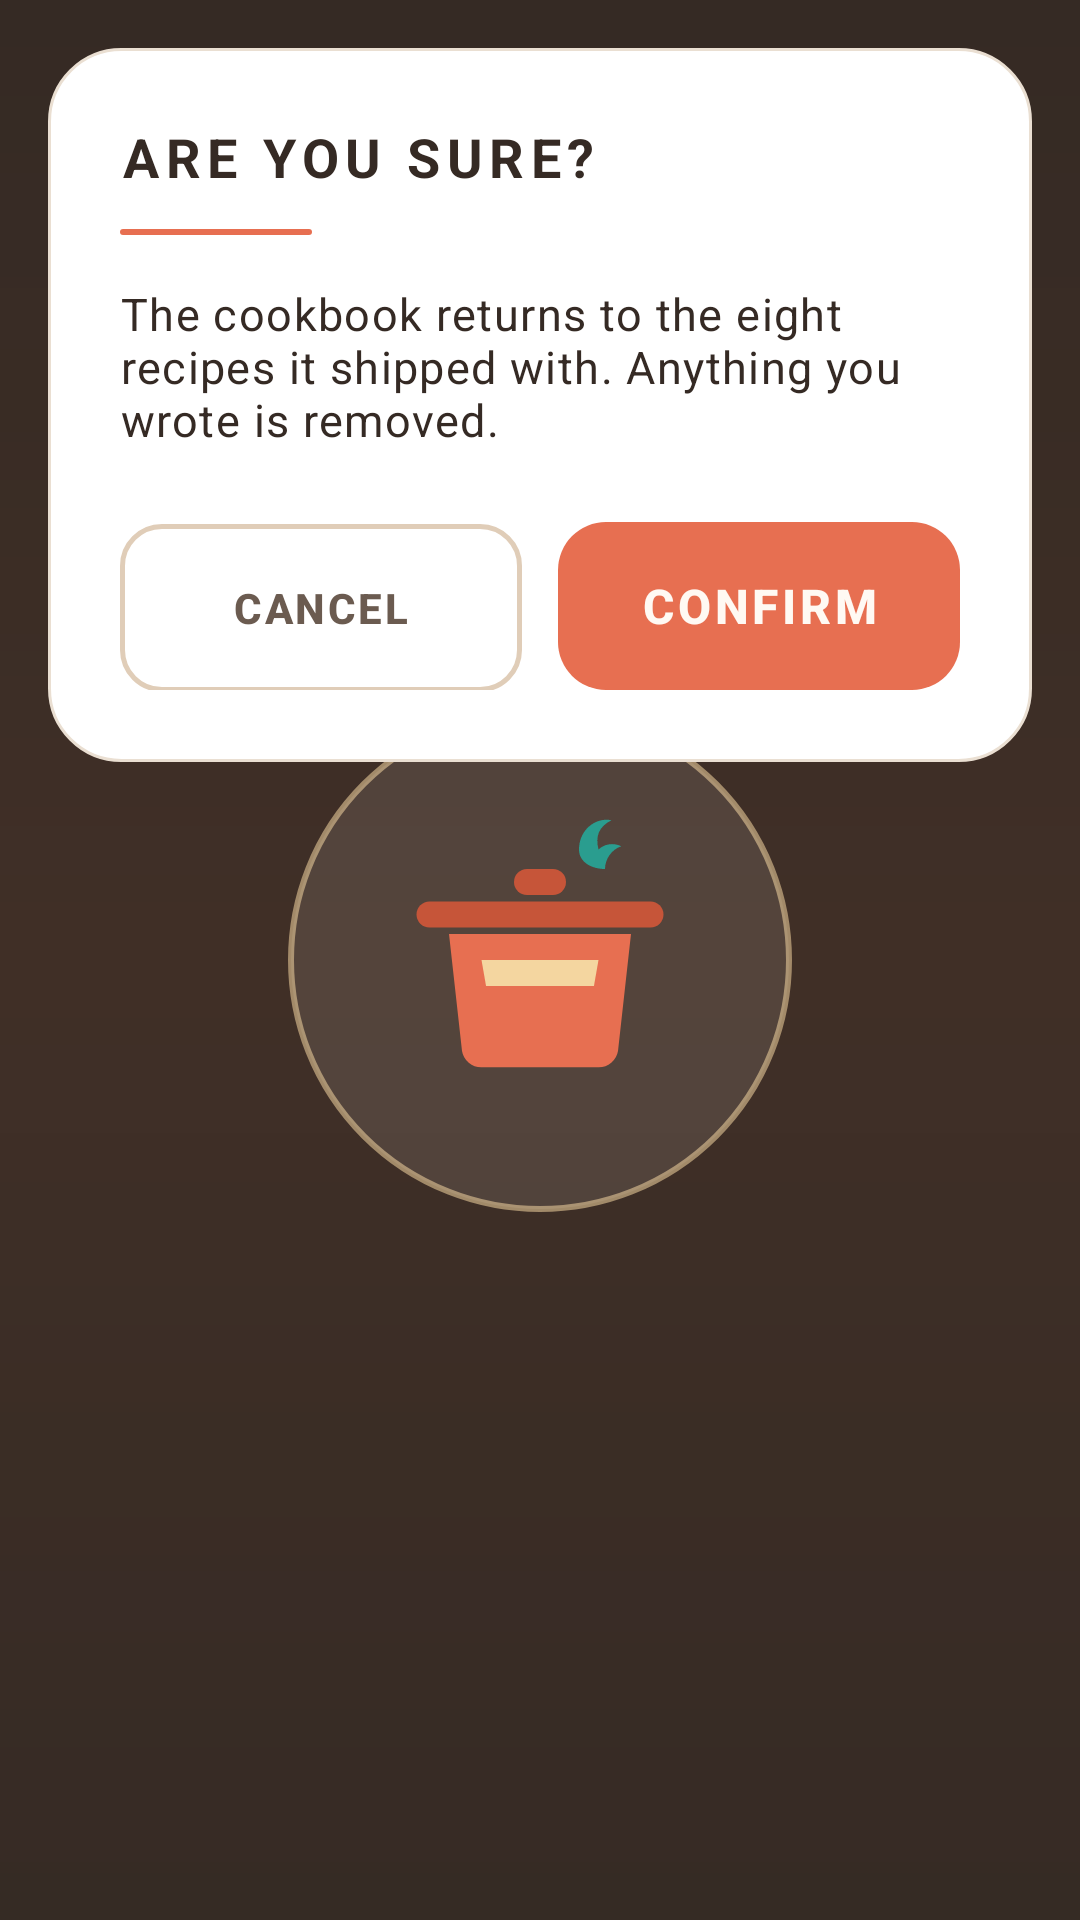

Android layout source for this screen:
<!-- AndroidManifest.xml: application theme Theme.RecipePebble -->
<!-- res/layout/dialog_confirm_reset.xml -->
<?xml version="1.0" encoding="utf-8"?>
<RelativeLayout xmlns:android="http://schemas.android.com/apk/res/android"
    android:layout_width="match_parent"
    android:layout_height="wrap_content"
    android:padding="@dimen/gap_l">

    <LinearLayout
        android:id="@+id/confirm_card"
        android:layout_width="match_parent"
        android:layout_height="wrap_content"
        android:background="@drawable/bg_dialog_card"
        android:orientation="vertical"
        android:padding="@dimen/gap_xl">

        <TextView
            android:id="@+id/confirm_title"
            android:layout_width="wrap_content"
            android:layout_height="wrap_content"
            android:letterSpacing="0.12"
            android:text="@string/confirm_title"
            android:textAppearance="@style/TextAppearance.App.Headline"
            android:textSize="18sp" />

        <View
            android:id="@+id/confirm_rule"
            android:layout_width="@dimen/rule_width"
            android:layout_height="@dimen/rule_height"
            android:layout_marginTop="@dimen/gap_m"
            android:background="@drawable/bg_rule_terracotta" />

        <TextView
            android:id="@+id/confirm_body"
            android:layout_width="match_parent"
            android:layout_height="wrap_content"
            android:layout_marginTop="@dimen/gap_l"
            android:text="@string/confirm_reset_body"
            android:textAppearance="@style/TextAppearance.App.Body" />

        <LinearLayout
            android:id="@+id/confirm_row"
            android:layout_width="match_parent"
            android:layout_height="@dimen/secondary_height"
            android:layout_marginTop="@dimen/gap_xl"
            android:orientation="horizontal">

            <com.google.android.material.button.MaterialButton
                android:id="@+id/confirm_no"
                style="@style/Widget.App.Button.Secondary"
                android:layout_width="0dp"
                android:layout_weight="1"
                android:text="@string/confirm_no" />

            <com.google.android.material.button.MaterialButton
                android:id="@+id/confirm_yes"
                style="@style/Widget.App.Button.Primary"
                android:layout_width="0dp"
                android:layout_height="@dimen/secondary_height"
                android:layout_marginStart="@dimen/gap_m"
                android:layout_weight="1"
                android:text="@string/confirm_yes" />

        </LinearLayout>

    </LinearLayout>

</RelativeLayout>
<!-- resources referenced by this layout -->
<resources>
  <dimen name="gap_l">16dp</dimen>
  <dimen name="gap_m">12dp</dimen>
  <dimen name="gap_xl">24dp</dimen>
  <dimen name="rule_height">2dp</dimen>
  <dimen name="rule_width">64dp</dimen>
  <dimen name="secondary_height">56dp</dimen>
  <!-- drawable bg_dialog_card (drawable) -->
  <?xml version="1.0" encoding="utf-8"?>
  <shape xmlns:android="http://schemas.android.com/apk/res/android" android:shape="rectangle">
      <solid android:color="@color/surface_white" />
      <corners android:radius="@dimen/dialog_radius" />
      <stroke android:width="1dp" android:color="@color/divider" />
  </shape>
  <!-- drawable bg_rule_terracotta (drawable) -->
  <?xml version="1.0" encoding="utf-8"?>
  <shape xmlns:android="http://schemas.android.com/apk/res/android" android:shape="rectangle">
      <solid android:color="@color/terracotta" />
      <corners android:radius="1dp" />
  </shape>
  <string name="confirm_no">CANCEL</string>
  <string name="confirm_reset_body">The cookbook returns to the eight recipes it shipped with. Anything you wrote is removed.</string>
  <string name="confirm_title">ARE YOU SURE?</string>
  <string name="confirm_yes">CONFIRM</string>
  <style name="TextAppearance.App.Body" parent="TextAppearance.Material3.BodyLarge">
          <item name="android:textSize">15sp</item>
          <item name="android:textColor">@color/ink</item>
          <item name="android:lineSpacingExtra">4sp</item>
      </style>
  <style name="TextAppearance.App.Headline" parent="TextAppearance.Material3.HeadlineMedium">
          <item name="android:textSize">26sp</item>
          <item name="android:textStyle">bold</item>
          <item name="android:letterSpacing">0.01</item>
          <item name="android:textColor">@color/ink</item>
      </style>
  <color name="surface_white">#FFFFFF</color>
  <dimen name="dialog_radius">24dp</dimen>
  <color name="divider">#EADFD2</color>
  <color name="terracotta">#E76F51</color>
  <color name="ink">#352A24</color>
  <dimen name="cta_height">72dp</dimen>
  <color name="page_cream">#FFF9F3</color>
  <color name="terracotta_ripple">#33FFFFFF</color>
  <dimen name="icon_size">24dp</dimen>
  <color name="outline_soft">#E0CDB8</color>
  <color name="ink_muted">#6B5B50</color>
  <color name="terracotta_card_ripple">#22E76F51</color>
  <color name="terracotta_soft">#FBE2DA</color>
  <color name="terracotta_dark">#C65539</color>
  <color name="teal">#2A9D8F</color>
  <color name="teal_soft">#DCF0EC</color>
  <color name="honey_deep">#C08A3E</color>
  <color name="surface_paper">#FDF3E7</color>
  <!-- drawable bg_splash_gradient (drawable) -->
  <?xml version="1.0" encoding="utf-8"?>
  <shape xmlns:android="http://schemas.android.com/apk/res/android" android:shape="rectangle">
      <gradient
          android:angle="270"
          android:startColor="@color/roast_dark"
          android:centerColor="@color/roast_mid"
          android:endColor="@color/roast_deep"
          android:type="linear" />
  </shape>
  <!-- drawable overlay_splash_scrim (drawable) -->
  <?xml version="1.0" encoding="utf-8"?>
  <shape xmlns:android="http://schemas.android.com/apk/res/android" android:shape="rectangle">
      <gradient
          android:angle="270"
          android:startColor="@color/scrim_roast_top"
          android:centerColor="@color/scrim_roast_mid"
          android:endColor="@color/scrim_roast_top"
          android:type="linear" />
  </shape>
  <!-- drawable bg_splash_plate (drawable) -->
  <?xml version="1.0" encoding="utf-8"?>
  <shape xmlns:android="http://schemas.android.com/apk/res/android" android:shape="oval">
      <solid android:color="@color/plate_fill" />
      <stroke android:width="2dp" android:color="@color/plate_stroke" />
  </shape>
  <color name="roast_dark">#2A211C</color>
  <color name="roast_mid">#402F26</color>
  <color name="roast_deep">#352A24</color>
  <color name="scrim_roast_top">#F2352A24</color>
  <color name="scrim_roast_mid">#D9402F26</color>
  <color name="plate_fill">#1AFFF9F3</color>
  <color name="plate_stroke">#8CF4D6A0</color>
</resources>
